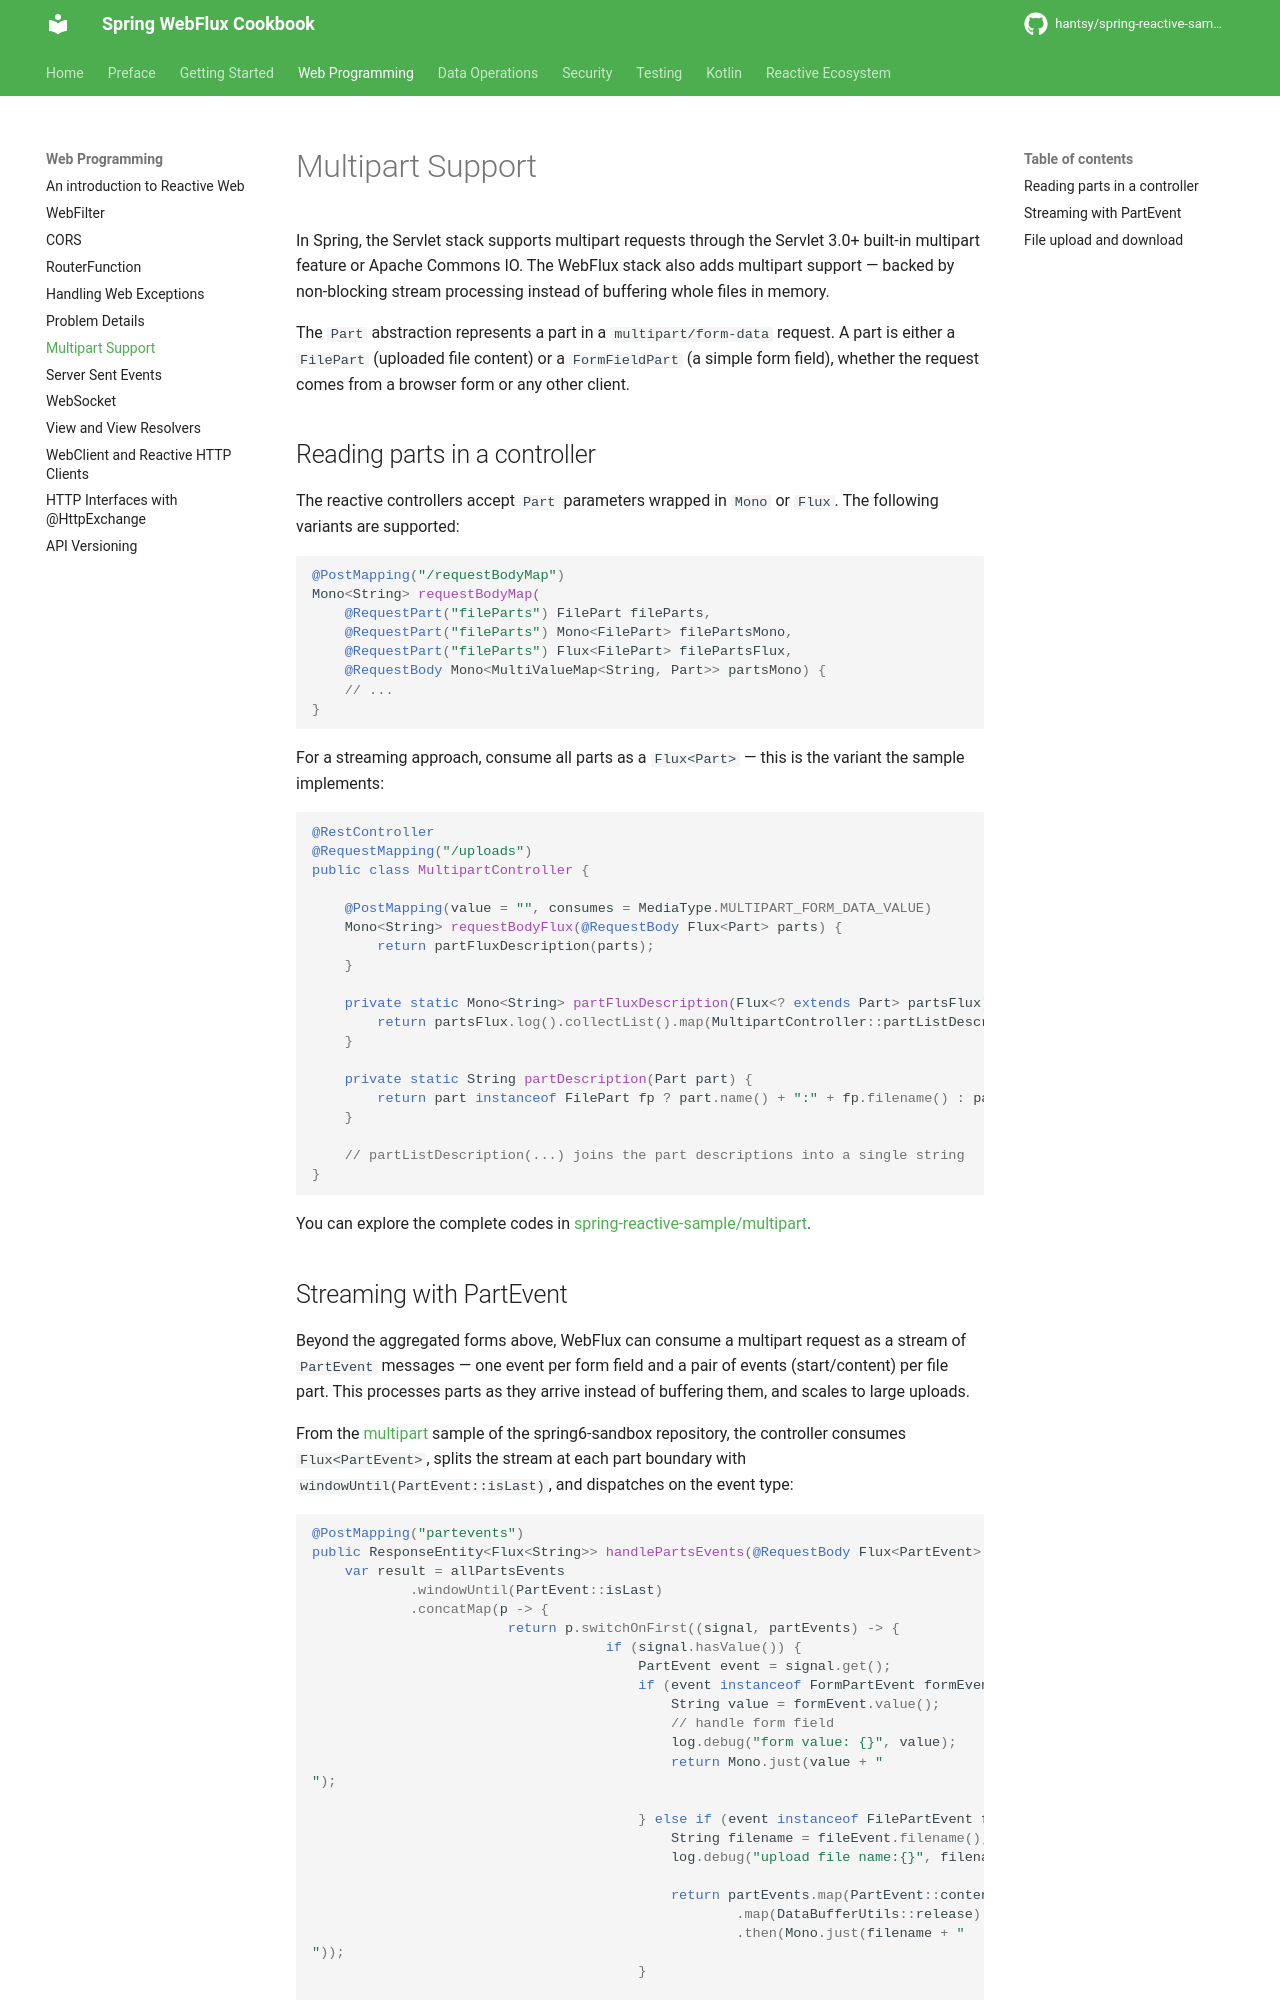

repository: hantsy/spring-reactive-sample · page: web/multipart/index.html · generator: mkdocs


# Multipart Support

In Spring, the Servlet stack supports multipart requests through the Servlet 3.0+ built-in multipart feature or Apache Commons IO. The WebFlux stack also adds multipart support — backed by non-blocking stream processing instead of buffering whole files in memory.

The `Part` abstraction represents a part in a `multipart/form-data` request. A part is either a `FilePart` (uploaded file content) or a `FormFieldPart` (a simple form field), whether the request comes from a browser form or any other client.

## Reading parts in a controller

The reactive controllers accept `Part` parameters wrapped in `Mono` or `Flux`. The following variants are supported:

```java
@PostMapping("/requestBodyMap")
Mono<String> requestBodyMap(
    @RequestPart("fileParts") FilePart fileParts,
    @RequestPart("fileParts") Mono<FilePart> filePartsMono,
    @RequestPart("fileParts") Flux<FilePart> filePartsFlux,
    @RequestBody Mono<MultiValueMap<String, Part>> partsMono) {
    // ...
}
```

For a streaming approach, consume all parts as a `Flux<Part>` — this is the variant the sample implements:

```java
@RestController
@RequestMapping("/uploads")
public class MultipartController {

    @PostMapping(value = "", consumes = MediaType.MULTIPART_FORM_DATA_VALUE)
    Mono<String> requestBodyFlux(@RequestBody Flux<Part> parts) {
        return partFluxDescription(parts);
    }

    private static Mono<String> partFluxDescription(Flux<? extends Part> partsFlux) {
        return partsFlux.log().collectList().map(MultipartController::partListDescription);
    }

    private static String partDescription(Part part) {
        return part instanceof FilePart fp ? part.name() + ":" + fp.filename() : part.name();
    }

    // partListDescription(...) joins the part descriptions into a single string
}
```

You can explore the complete codes in [spring-reactive-sample/multipart](https://github.com/hantsy/spring-reactive-sample/tree/master/multipart).
